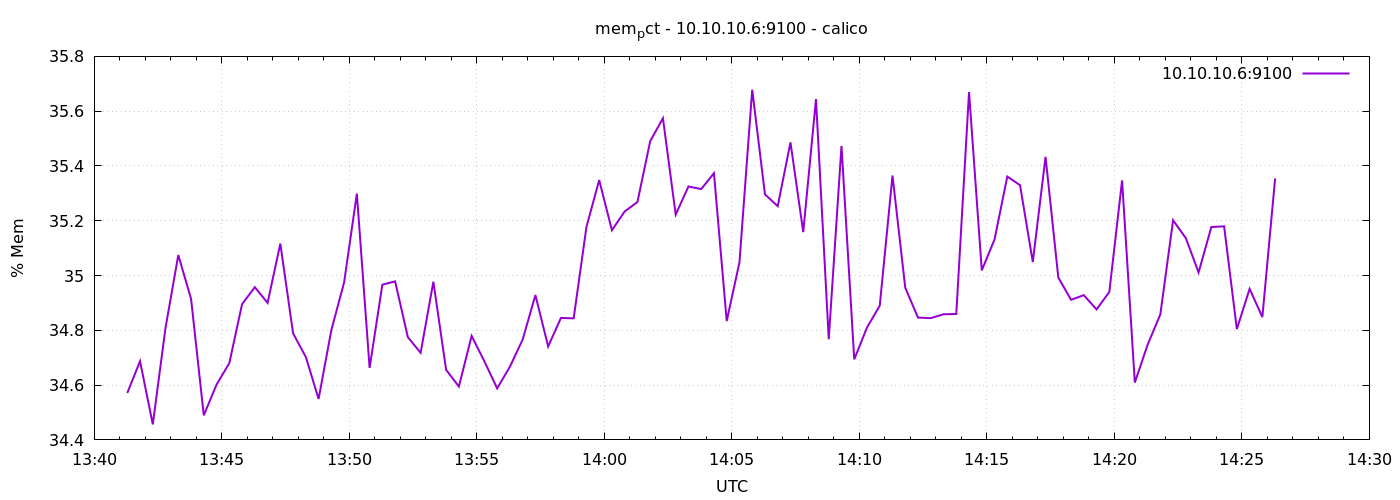

Source data for this figure (header and first rows):
1776865278	34.571244744362815
1776865308	34.69
1776865338	34.46
1776865368	34.81
1776865398	35.07
1776865428	34.92
1776865458	34.49
1776865488	34.6
1776865518	34.68
1776865548	34.9
1776865578	34.96
1776865608	34.9
1776865638	35.12
1776865668	34.79
1776865698	34.7
1776865728	34.55
1776865758	34.8
1776865788	34.97
1776865818	35.3
1776865848	34.66
1776865878	34.97
1776865908	34.98
1776865938	34.77
1776865968	34.72
1776865998	34.98
1776866028	34.66
1776866058	34.59
1776866088	34.78
1776866118	34.69
1776866148	34.59
1776866178	34.67
1776866208	34.77
1776866238	34.93
1776866268	34.74
1776866298	34.85
1776866328	34.84
1776866358	35.18
1776866388	35.35
1776866418	35.17
1776866448	35.23
1776866478	35.27
1776866508	35.49
1776866538	35.57
1776866568	35.22
1776866598	35.33
1776866628	35.32
1776866658	35.37
1776866688	34.83
1776866718	35.05
1776866748	35.68
1776866778	35.3
1776866808	35.25
1776866838	35.49
1776866868	35.16
1776866898	35.64
1776866928	34.77
1776866958	35.47
1776866988	34.69
1776867018	34.81
1776867048	34.89
1776867078	35.36
... 30 more rows
